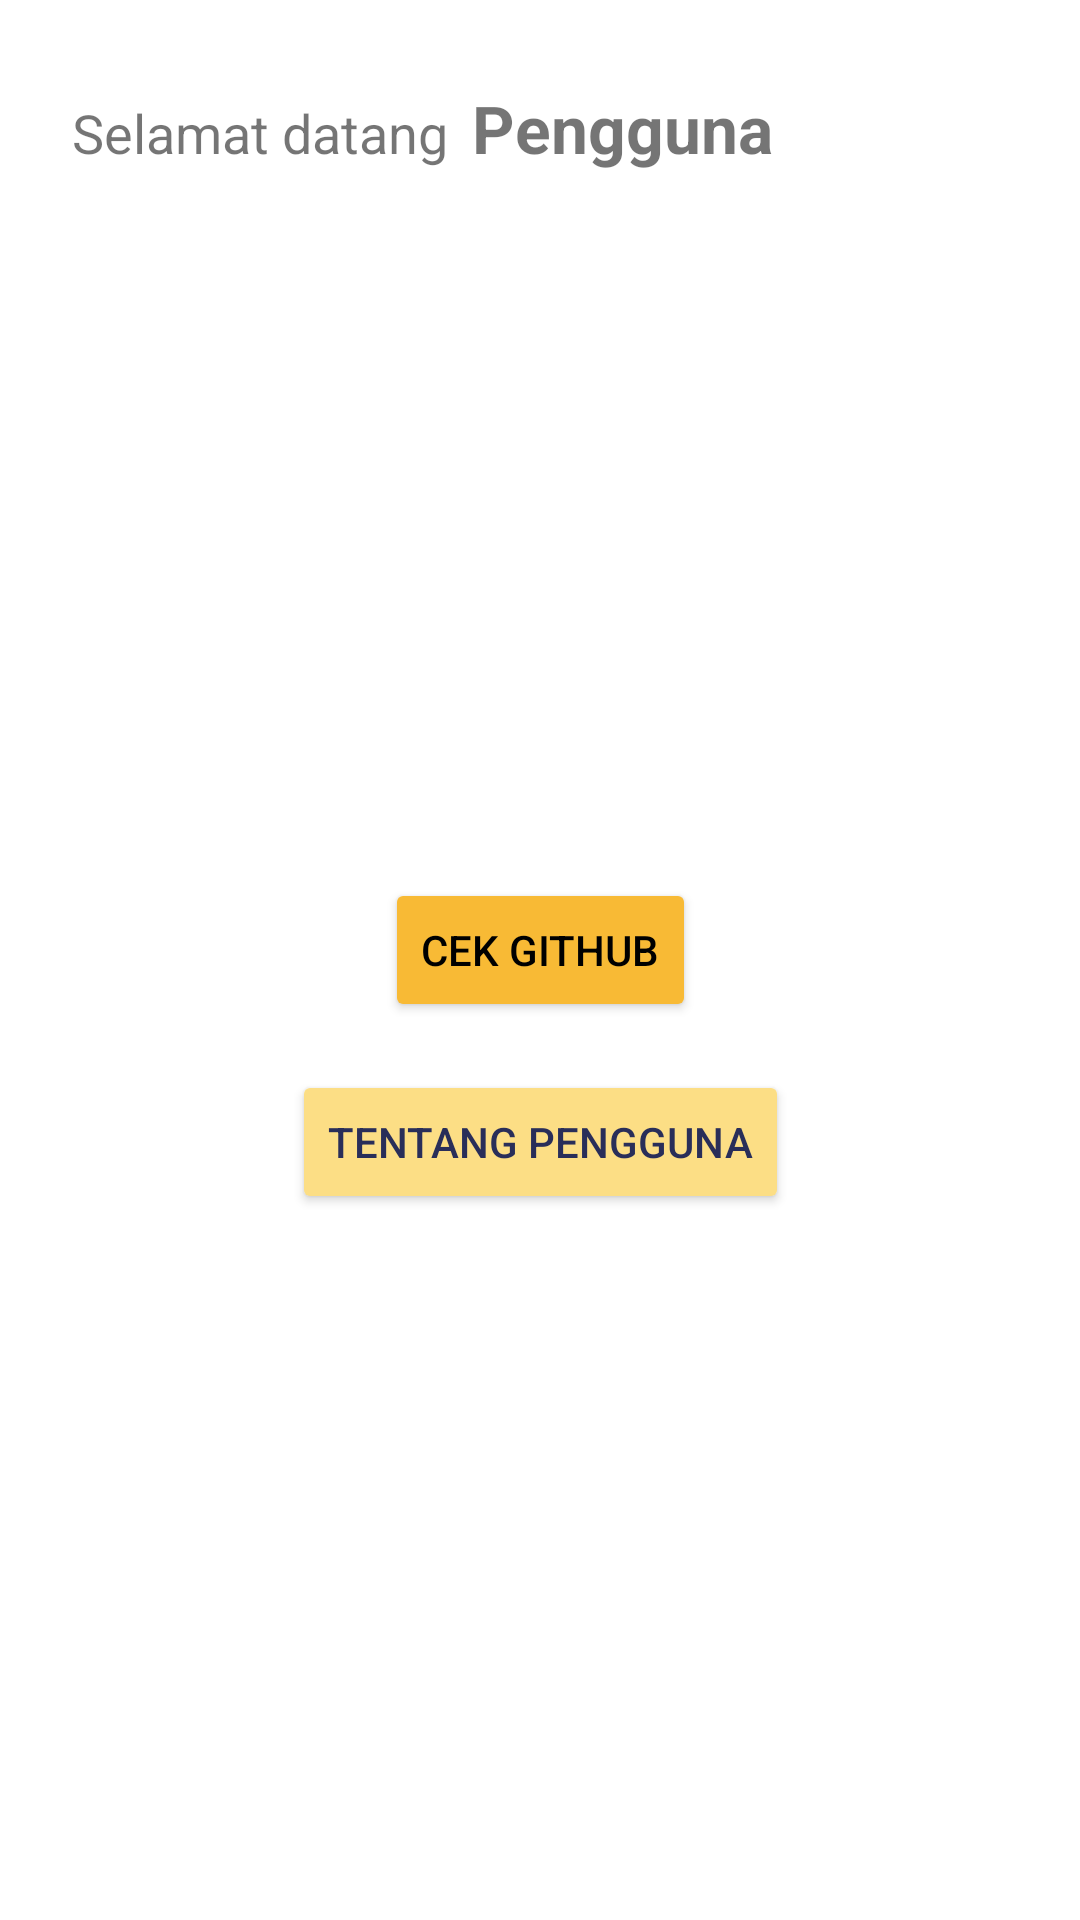

Write the Android layout XML for this screen, with the resource values it uses.
<!-- AndroidManifest.xml: application theme Theme.InfoUTDI -->
<!-- res/layout/activity_detail.xml -->
<?xml version="1.0" encoding="utf-8"?>
<androidx.constraintlayout.widget.ConstraintLayout xmlns:android="http://schemas.android.com/apk/res/android"
    xmlns:app="http://schemas.android.com/apk/res-auto"
    xmlns:tools="http://schemas.android.com/tools"
    android:layout_width="match_parent"
    android:layout_height="match_parent"
    tools:context=".DetailActivity">

    <TextView
        android:id="@+id/teksSelamat"
        android:layout_width="wrap_content"
        android:layout_height="wrap_content"
        android:layout_marginStart="24dp"
        android:layout_marginTop="32dp"
        android:text="Selamat datang"
        android:textSize="18sp"
        app:layout_constraintStart_toStartOf="parent"
        app:layout_constraintTop_toTopOf="parent" />

    <TextView
        android:id="@+id/teksDetailPengguna"
        android:layout_width="wrap_content"
        android:layout_height="wrap_content"
        android:layout_marginStart="8dp"
        android:text="Pengguna"
        android:textSize="22sp"
        android:textStyle="bold"
        app:layout_constraintBaseline_toBaselineOf="@+id/teksSelamat"
        app:layout_constraintStart_toEndOf="@+id/teksSelamat" />

    <Button
        android:id="@+id/tombolGithub"
        android:layout_width="wrap_content"
        android:layout_height="wrap_content"
        android:backgroundTint="@color/kuning_utdi"
        android:text="Cek Github"
        android:textColor="@color/black"
        app:layout_constraintBottom_toTopOf="@+id/tombolTentang"
        app:layout_constraintEnd_toEndOf="parent"
        app:layout_constraintStart_toStartOf="parent"
        app:layout_constraintTop_toBottomOf="@+id/teksDetailPengguna"
        app:layout_constraintVertical_chainStyle="packed" />

    <Button
        android:id="@+id/tombolTentang"
        android:layout_width="wrap_content"
        android:layout_height="wrap_content"
        android:layout_marginTop="16dp"
        android:backgroundTint="@color/kuning_light_utdi"
        android:text="Tentang Pengguna"
        android:textColor="@color/biru_utdi"
        app:layout_constraintBottom_toBottomOf="parent"
        app:layout_constraintEnd_toEndOf="parent"
        app:layout_constraintStart_toStartOf="parent"
        app:layout_constraintTop_toBottomOf="@+id/tombolGithub" />

</androidx.constraintlayout.widget.ConstraintLayout>
<!-- resources referenced by this layout -->
<resources>
  <color name="biru_utdi">#292e59</color>
  <color name="black">#FF000000</color>
  <color name="kuning_light_utdi">#FCDE85</color>
  <color name="kuning_utdi">#F8BA35</color>
  <style name="Theme.InfoUTDI" parent="Theme.MaterialComponents.DayNight.DarkActionBar">
          
          <item name="colorPrimary">@color/biru_utdi</item>
          <item name="colorPrimaryVariant">@color/biru_light_utdi</item>
          <item name="colorOnPrimary">@color/white</item>
          
          <item name="colorSecondary">@color/kuning_utdi</item>
          <item name="colorSecondaryVariant">@color/kuning_light_utdi</item>
          <item name="colorOnSecondary">@color/black</item>
          
          <item name="android:statusBarColor" tools:targetApi="l">?attr/colorPrimaryVariant</item>
          
      </style>
  <color name="biru_light_utdi">#8A93CD</color>
  <color name="white">#FFFFFFFF</color>
</resources>
